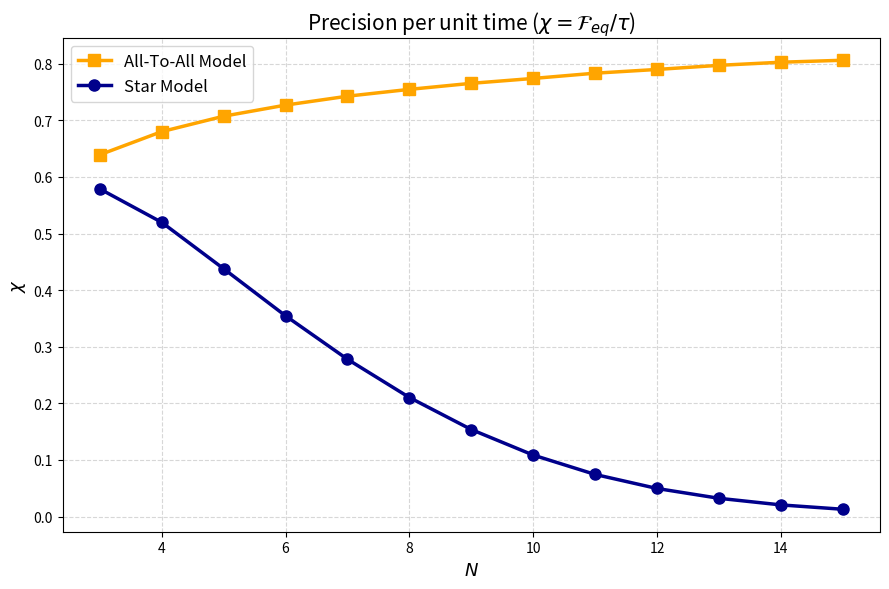

This figure's Python source:
import numpy as np
import scipy.linalg as la
from scipy.special import comb
import matplotlib.pyplot as plt

# --- 1. Datos de los Modelos ---
a_values = [-0.711, 0.000, 0.894, 2.015, 3.398, 5.070, 7.052, 9.358, 11.998, 14.977, 18.297, 21.960, 25.967, 30.318, 35.013, 40.053, 45.438, 51.168, 57.243, 63.664, 70.431, 77.543, 85.001, 92.805, 100.956, 109.452, 118.294, 127.483, 137.018, 146.899, 157.127, 167.701, 178.621, 189.887, 201.500, 213.460, 225.766, 238.418, 251.417, 264.762, 278.453, 292.492, 306.876, 321.607, 336.685, 352.109, 367.879, 383.996, 400.460]
b_values = [0.711, 0.797, 0.894, 1.007, 1.133, 1.267, 1.410, 1.560, 1.714, 1.872, 2.033, 2.196, 2.361, 2.527, 2.693, 2.861, 3.029, 3.198, 3.367, 3.537, 3.707, 3.877, 4.048, 4.218, 4.389, 4.560, 4.732, 4.903, 5.075, 5.246, 5.418, 5.590, 5.762, 5.934, 6.106, 6.278, 6.450, 6.623, 6.795, 6.967, 7.140, 7.312, 7.485, 7.657, 7.830, 8.002, 8.175, 8.348, 8.520]
J_values = [0.7112, 0.4961, 0.3769, 0.3018, 0.2506, 0.2135, 0.1856, 0.1638, 0.1464, 0.1321, 0.1203, 0.1103, 0.1018, 0.0945]

# --- 2. Constructores de Matrices ---
def build_star_model_matrix(N, a_list, b_list, beta=1.0, gamma=1.0):
    a = a_list[N - 2]
    b = b_list[N - 2]
    
    energies = np.zeros(2 * N)
    degeneracies = np.zeros(2 * N)
    
    for k in range(N):
        deg = comb(N - 1, k, exact=True)
        degeneracies[k] = deg
        degeneracies[k + N] = deg
        energies[k] = -a                                 
        energies[k + N] = a + 2 * b * (2 * k - N + 1)    
        
    def f(delta_E):
        return 1.0 / (1.0 + np.exp(np.clip(beta * delta_E, -700, 700)))
        
    M = np.zeros((2 * N, 2 * N))
    
    for k in range(N):
        down_idx = k
        up_idx = k + N
        
        # Central Spin Flips
        delta_E_up = energies[up_idx] - energies[down_idx]
        M[up_idx, down_idx] = gamma * f(delta_E_up)     
        M[down_idx, up_idx] = gamma * f(-delta_E_up)    
        
        # Satellite Flips in DOWN manifold
        if k < N - 1:
            delta_E_k_plus = energies[down_idx + 1] - energies[down_idx]
            M[down_idx + 1, down_idx] = gamma * (N - 1 - k) * f(delta_E_k_plus)
        if k > 0:
            delta_E_k_minus = energies[down_idx - 1] - energies[down_idx]
            M[down_idx - 1, down_idx] = gamma * k * f(delta_E_k_minus)

        # Satellite Flips in UP manifold
        if k < N - 1:
            delta_E_k_plus = energies[up_idx + 1] - energies[up_idx]
            M[up_idx + 1, up_idx] = gamma * (N - 1 - k) * f(delta_E_k_plus)
        if k > 0:
            delta_E_k_minus = energies[up_idx - 1] - energies[up_idx]
            M[up_idx - 1, up_idx] = gamma * k * f(delta_E_k_minus)

    np.fill_diagonal(M, 0)
    np.fill_diagonal(M, -np.sum(M, axis=0))
    return M, energies, degeneracies


def build_ata_matrix(N, J_list, beta=1.0, gamma=1.0):
    J = J_list[N - 2]
    energies = np.zeros(N + 1)
    degeneracies = np.zeros(N + 1)
    
    for n in range(N + 1):
        degeneracies[n] = comb(N, n, exact=True)
        energies[n] = J * (-(N * (N + 1)) / 2.0 + 2 * (n + 1) * (N - n))
        
    def f(delta_E):
        return 1.0 / (1.0 + np.exp(np.clip(beta * delta_E, -700, 700)))
        
    M = np.zeros((N + 1, N + 1))
    
    for n in range(N + 1):
        if n < N:
            delta_E_plus = energies[n + 1] - energies[n]
            M[n + 1, n] = gamma * (N - n) * f(delta_E_plus)
        if n > 0:
            delta_E_minus = energies[n - 1] - energies[n]
            M[n - 1, n] = gamma * n * f(delta_E_minus)

    np.fill_diagonal(M, 0)
    np.fill_diagonal(M, -np.sum(M, axis=0))
    return M, energies, degeneracies

# --- 3. Función QFI en Equilibrio ---
def calculate_equilibrium_QFI(energies, degeneracies, beta=1.0, delta_beta=0.001):
    def get_gibbs(b):
        shifted_E = energies - np.min(energies)
        boltzmann = degeneracies * np.exp(-b * shifted_E)
        return boltzmann / np.sum(boltzmann)
    
    p_plus = get_gibbs(beta + delta_beta)
    p_minus = get_gibbs(beta - delta_beta)
    dp_dbeta = (p_plus - p_minus) / (2 * delta_beta)
    
    p_eq = get_gibbs(beta)
    valid_indices = p_eq > 1e-15
    qfi_eq = np.sum((dp_dbeta[valid_indices]**2) / p_eq[valid_indices])
    return qfi_eq

# --- 4. Bucle Principal: Extracción de chi ---
target_N_values = list(range(3, 16))
beta = 1.0

chi_ata_list = []
chi_star_list = []

print(f"{'N':<5} | {'Chi (All-To-All)':<20} | {'Chi (Star Model)':<20}")
print("-" * 50)

for N in target_N_values:
    # --- Evaluación All-To-All ---
    M_ata, E_ata, deg_ata = build_ata_matrix(N, J_values, beta=beta)
    evals_ata = np.sort(np.real(la.eigvals(M_ata)))[::-1]
    tau_ata = -1.0 / evals_ata[1]
    qfi_ata = calculate_equilibrium_QFI(E_ata, deg_ata, beta=beta)
    chi_ata = qfi_ata / tau_ata
    chi_ata_list.append(chi_ata)
    
    # --- Evaluación Star Model ---
    M_star, E_star, deg_star = build_star_model_matrix(N, a_values, b_values, beta=beta)
    evals_star = np.sort(np.real(la.eigvals(M_star)))[::-1]
    tau_star = -1.0 / evals_star[1]
    qfi_star = calculate_equilibrium_QFI(E_star, deg_star, beta=beta)
    chi_star = qfi_star / tau_star
    chi_star_list.append(chi_star)
    
    print(f"{N:<5} | {chi_ata:<20.6f} | {chi_star:<20.6f}")

# --- 5. Graficar el Trade-off ---
plt.figure(figsize=(9, 6))

plt.plot(target_N_values, chi_ata_list, 's-', color='orange', linewidth=2.5, markersize=8, label='All-To-All Model')
plt.plot(target_N_values, chi_star_list, 'o-', color='darkblue', linewidth=2.5, markersize=8, label='Star Model')

plt.title(r'Precision per unit time ($\chi = \mathcal{F}_{eq} / \tau$)', fontsize=15)
plt.xlabel(r'$N$', fontsize=13)
plt.ylabel(r'$\chi$', fontsize=13)

# Escala logarítmica fundamental para ver la caída exponencial del Star Model
#plt.yscale('log') 

plt.grid(True, which="both", ls="--", alpha=0.5)
plt.legend(fontsize=12)
plt.tight_layout()

plt.show()
